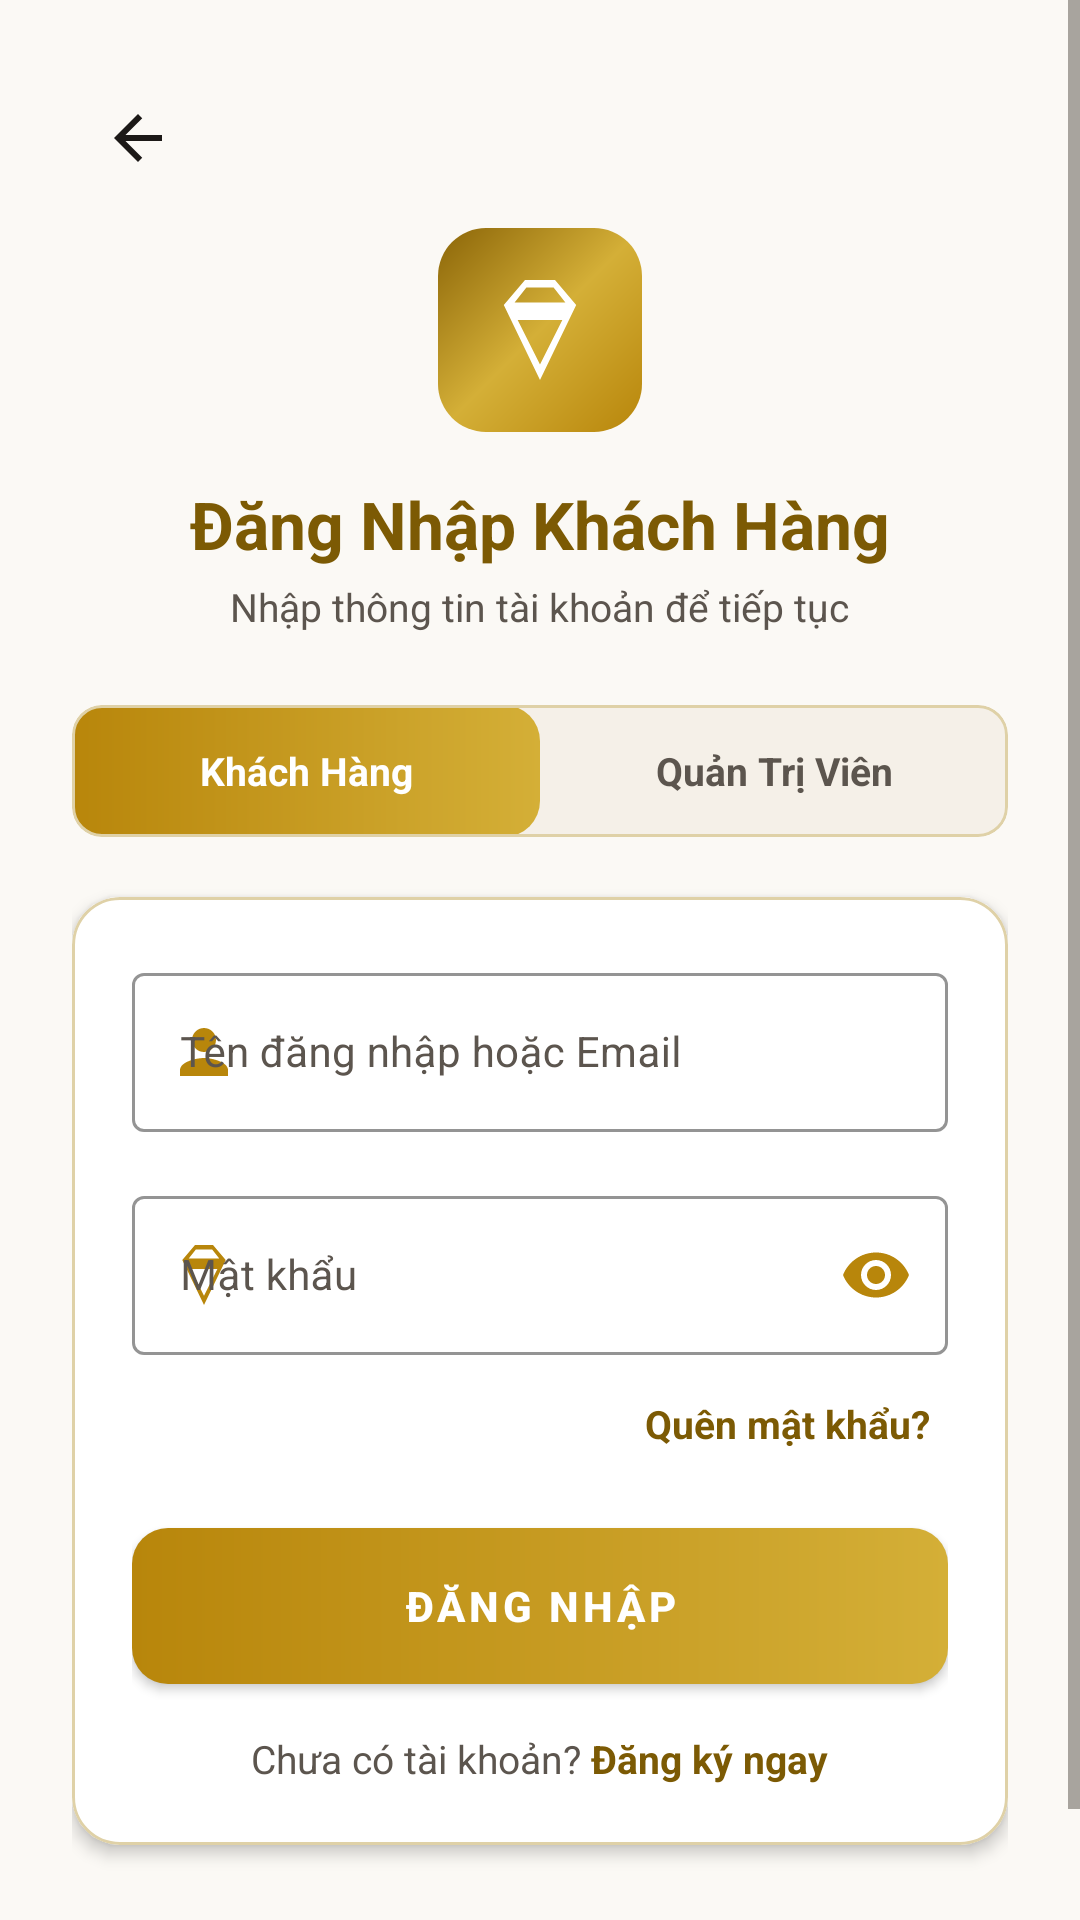

Layout XML and referenced resources for this Android screen:
<!-- AndroidManifest.xml: application theme Theme.JewelryManagement -->
<!-- res/layout/activity_login.xml -->
<?xml version="1.0" encoding="utf-8"?>
<ScrollView xmlns:android="http://schemas.android.com/apk/res/android"
    xmlns:app="http://schemas.android.com/apk/res-auto"
    xmlns:tools="http://schemas.android.com/tools"
    android:layout_width="match_parent"
    android:layout_height="match_parent"
    android:fillViewport="true"
    android:background="@color/bg_light">

    <LinearLayout
        android:layout_width="match_parent"
        android:layout_height="wrap_content"
        android:orientation="vertical"
        android:padding="24dp">

        
        <ImageButton
            android:id="@+id/btnLoginBack"
            android:layout_width="44dp"
            android:layout_height="44dp"
            android:background="?attr/selectableItemBackgroundBorderless"
            android:src="@drawable/ic_back"
            app:tint="@color/text_primary"
            android:contentDescription="Quay lại" />

        <LinearLayout
            android:layout_width="match_parent"
            android:layout_height="wrap_content"
            android:gravity="center"
            android:orientation="vertical"
            android:layout_marginTop="8dp">

            <ImageView
                android:layout_width="68dp"
                android:layout_height="68dp"
                android:background="@drawable/bg_gold_gradient"
                android:padding="14dp"
                android:src="@drawable/ic_diamond"
                app:tint="@color/white"
                android:contentDescription="@string/app_name" />

            <TextView
                android:id="@+id/tvLoginTitle"
                android:layout_width="wrap_content"
                android:layout_height="wrap_content"
                android:layout_marginTop="16dp"
                android:text="Đăng Nhập Khách Hàng"
                android:textColor="@color/gold_primary_dark"
                android:textSize="22sp"
                android:textStyle="bold" />

            <TextView
                android:id="@+id/tvLoginSubtitle"
                android:layout_width="wrap_content"
                android:layout_height="wrap_content"
                android:layout_marginTop="4dp"
                android:text="Nhập thông tin tài khoản để tiếp tục"
                android:textColor="@color/text_secondary"
                android:textSize="13sp" />
        </LinearLayout>

        
        <com.google.android.material.card.MaterialCardView
            android:layout_width="match_parent"
            android:layout_height="wrap_content"
            android:layout_marginTop="24dp"
            app:cardCornerRadius="10dp"
            app:cardElevation="0dp"
            app:strokeColor="@color/border_gold"
            app:strokeWidth="1dp"
            app:cardBackgroundColor="@color/surface_variant">

            <LinearLayout
                android:layout_width="match_parent"
                android:layout_height="44dp"
                android:orientation="horizontal">

                <TextView
                    android:id="@+id/tabCustomer"
                    android:layout_width="0dp"
                    android:layout_height="match_parent"
                    android:layout_weight="1"
                    android:gravity="center"
                    android:text="Khách Hàng"
                    android:textColor="@color/white"
                    android:textSize="13sp"
                    android:textStyle="bold"
                    android:background="@drawable/bg_button_gold" />

                <TextView
                    android:id="@+id/tabAdmin"
                    android:layout_width="0dp"
                    android:layout_height="match_parent"
                    android:layout_weight="1"
                    android:gravity="center"
                    android:text="Quản Trị Viên"
                    android:textColor="@color/text_secondary"
                    android:textSize="13sp"
                    android:textStyle="bold"
                    android:background="@android:color/transparent" />
            </LinearLayout>
        </com.google.android.material.card.MaterialCardView>

        
        <com.google.android.material.card.MaterialCardView
            android:layout_width="match_parent"
            android:layout_height="wrap_content"
            android:layout_marginTop="20dp"
            app:cardCornerRadius="16dp"
            app:cardElevation="3dp"
            app:strokeColor="@color/border_gold"
            app:strokeWidth="1dp"
            app:cardBackgroundColor="@color/surface_card">

            <LinearLayout
                android:layout_width="match_parent"
                android:layout_height="wrap_content"
                android:orientation="vertical"
                android:padding="20dp">

                
                <com.google.android.material.textfield.TextInputLayout
                    android:id="@+id/tilUsername"
                    style="@style/Widget.MaterialComponents.TextInputLayout.OutlinedBox"
                    android:layout_width="match_parent"
                    android:layout_height="wrap_content"
                    android:hint="Tên đăng nhập hoặc Email"
                    app:boxStrokeColor="@color/gold_primary"
                    app:hintTextColor="@color/gold_primary_dark"
                    android:textColorHint="@color/text_secondary"
                    app:startIconDrawable="@drawable/ic_user"
                    app:startIconTint="@color/gold_primary">

                    <com.google.android.material.textfield.TextInputEditText
                        android:id="@+id/etUsername"
                        android:layout_width="match_parent"
                        android:layout_height="wrap_content"
                        android:inputType="text"
                        android:singleLine="true"
                        android:textColor="@color/text_primary"
                        android:textColorHint="@color/text_hint"
                        android:textSize="14sp" />
                </com.google.android.material.textfield.TextInputLayout>

                
                <com.google.android.material.textfield.TextInputLayout
                    android:id="@+id/tilPassword"
                    style="@style/Widget.MaterialComponents.TextInputLayout.OutlinedBox"
                    android:layout_width="match_parent"
                    android:layout_height="wrap_content"
                    android:layout_marginTop="16dp"
                    android:hint="@string/password"
                    app:boxStrokeColor="@color/gold_primary"
                    app:hintTextColor="@color/gold_primary_dark"
                    android:textColorHint="@color/text_secondary"
                    app:passwordToggleEnabled="true"
                    app:passwordToggleTint="@color/gold_primary"
                    app:startIconDrawable="@drawable/ic_diamond"
                    app:startIconTint="@color/gold_primary">

                    <com.google.android.material.textfield.TextInputEditText
                        android:id="@+id/etPassword"
                        android:layout_width="match_parent"
                        android:layout_height="wrap_content"
                        android:inputType="textPassword"
                        android:singleLine="true"
                        android:textColor="@color/text_primary"
                        android:textColorHint="@color/text_hint"
                        android:textSize="14sp" />
                </com.google.android.material.textfield.TextInputLayout>

                
                <TextView
                    android:id="@+id/tvLoginError"
                    android:layout_width="match_parent"
                    android:layout_height="wrap_content"
                    android:layout_marginTop="8dp"
                    android:textColor="@color/stock_out"
                    android:textSize="12sp"
                    android:visibility="gone"
                    tools:text="Tên đăng nhập hoặc mật khẩu không chính xác!"
                    tools:visibility="visible" />

                <TextView
                    android:id="@+id/tvForgotPassword"
                    android:layout_width="wrap_content"
                    android:layout_height="wrap_content"
                    android:layout_gravity="end"
                    android:layout_marginTop="8dp"
                    android:background="?attr/selectableItemBackground"
                    android:padding="6dp"
                    android:text="Quên mật khẩu?"
                    android:textColor="@color/gold_primary_dark"
                    android:textSize="13sp"
                    android:textStyle="bold" />

                
                <com.google.android.material.button.MaterialButton
                    android:id="@+id/btnLoginSubmit"
                    android:layout_width="match_parent"
                    android:layout_height="52dp"
                    android:layout_marginTop="20dp"
                    android:background="@drawable/bg_button_gold"
                    android:text="@string/login"
                    android:textColor="@color/white"
                    android:textSize="14sp"
                    android:textStyle="bold"
                    app:backgroundTint="@null"
                    app:cornerRadius="12dp" />

                
                <LinearLayout
                    android:id="@+id/layoutRegisterPrompt"
                    android:layout_width="match_parent"
                    android:layout_height="wrap_content"
                    android:layout_marginTop="16dp"
                    android:gravity="center"
                    android:orientation="horizontal">

                    <TextView
                        android:layout_width="wrap_content"
                        android:layout_height="wrap_content"
                        android:text="Chưa có tài khoản? "
                        android:textColor="@color/text_secondary"
                        android:textSize="13sp" />

                    <TextView
                        android:id="@+id/tvGoToRegister"
                        android:layout_width="wrap_content"
                        android:layout_height="wrap_content"
                        android:text="Đăng ký ngay"
                        android:textColor="@color/gold_primary_dark"
                        android:textSize="13sp"
                        android:textStyle="bold" />
                </LinearLayout>

            </LinearLayout>
        </com.google.android.material.card.MaterialCardView>

        
        <TextView
            android:id="@+id/tvQuickFillHint"
            android:layout_width="match_parent"
            android:layout_height="wrap_content"
            android:layout_marginTop="24dp"
            android:gravity="center"
            android:text="Gợi ý: Nhấn vào đây để tự động điền tài khoản mẫu"
            android:textColor="@color/gold_primary"
            android:textSize="12sp" />

    </LinearLayout>
</ScrollView>
<!-- resources referenced by this layout -->
<resources>
  <color name="bg_light">#FBF9F5</color>
  <color name="border_gold">#DFD1A7</color>
  <color name="gold_primary">#B8860B</color>
  <color name="gold_primary_dark">#7C5A04</color>
  <color name="stock_out">#C62828</color>
  <color name="surface_card">#FFFFFF</color>
  <color name="surface_variant">#F5F0E8</color>
  <color name="text_hint">#A8A199</color>
  <color name="text_primary">#1C1917</color>
  <color name="text_secondary">#5C554E</color>
  <color name="white">#FFFFFFFF</color>
  <!-- drawable bg_button_gold (drawable) -->
  <?xml version="1.0" encoding="utf-8"?>
  <ripple xmlns:android="http://schemas.android.com/apk/res/android"
      android:color="@color/gold_ripple">
      <item>
          <shape android:shape="rectangle">
              <gradient
                  android:angle="0"
                  android:startColor="#B8860B"
                  android:endColor="#D4AF37" />
              <corners android:radius="12dp" />
          </shape>
      </item>
  </ripple>
  <!-- drawable bg_gold_gradient (drawable) -->
  <?xml version="1.0" encoding="utf-8"?>
  <shape xmlns:android="http://schemas.android.com/apk/res/android"
      android:shape="rectangle">
      <gradient
          android:angle="135"
          android:startColor="#B8860B"
          android:centerColor="#D4AF37"
          android:endColor="#8B6508"
          android:type="linear" />
      <corners android:radius="16dp" />
  </shape>
  <!-- drawable ic_back (drawable) -->
  <vector xmlns:android="http://schemas.android.com/apk/res/android"
      android:width="24dp"
      android:height="24dp"
      android:viewportWidth="24"
      android:viewportHeight="24">
    <path
        android:fillColor="#1C1917"
        android:pathData="M20,11H7.83l5.59,-5.59L12,4l-8,8 8,8 1.41,-1.41L7.83,13H20v-2z"/>
  </vector>
  <!-- drawable ic_diamond (drawable) -->
  <vector xmlns:android="http://schemas.android.com/apk/res/android"
      android:width="24dp"
      android:height="24dp"
      android:viewportWidth="24"
      android:viewportHeight="24">
    <path
        android:fillColor="#B8860B"
        android:pathData="M9,2h6l4.24,5L12,22L4.76,7L9,2zM12,18.88l4.47,-8.88H7.53L12,18.88zM6.92,6.5h10.16L14.72,3.5H9.28L6.92,6.5z"/>
  </vector>
  <!-- drawable ic_user (drawable) -->
  <vector xmlns:android="http://schemas.android.com/apk/res/android"
      android:width="24dp"
      android:height="24dp"
      android:viewportWidth="24"
      android:viewportHeight="24">
    <path
        android:fillColor="#1C1917"
        android:pathData="M12,12c2.21,0 4,-1.79 4,-4s-1.79,-4 -4,-4 -4,1.79 -4,4 1.79,4 4,4zm0,2c-2.67,0 -8,1.34 -8,4v2h16v-2c0,-2.66 -5.33,-4 -8,-4z"/>
  </vector>
  <string name="app_name">Jewelry Management</string>
  <string name="login">Đăng Nhập</string>
  <string name="password">Mật khẩu</string>
  <style name="Theme.JewelryManagement" parent="Base.Theme.JewelryManagement" />
  <color name="gold_ripple">#40D4AF37</color>
  <color name="text_on_primary">#FFFFFF</color>
  <color name="gold_accent">#D4AF37</color>
</resources>
